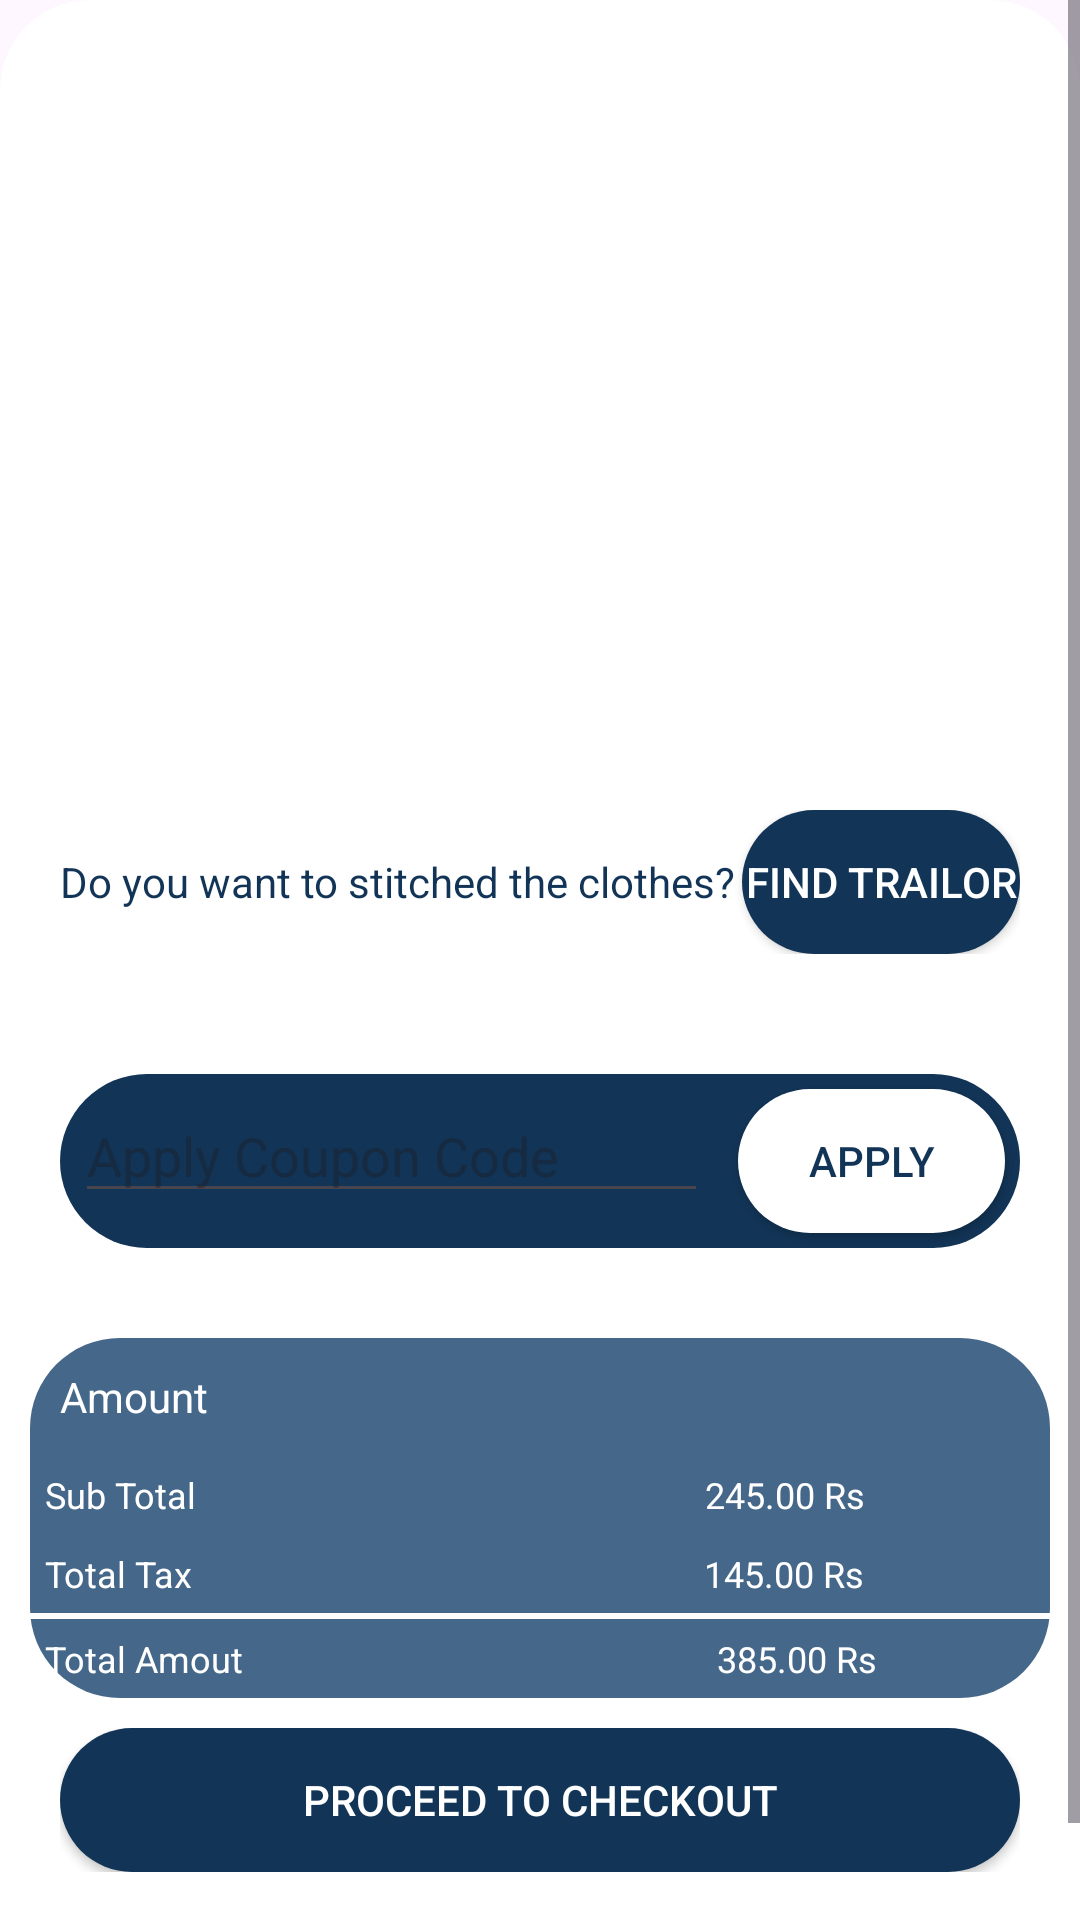

Here is an Android app screen rendered from its layout file. Give the layout XML and the strings, colors and styles it references.
<!-- AndroidManifest.xml: application theme Theme.Silayi -->
<!-- res/layout/fragment_cart_.xml -->
<?xml version="1.0" encoding="utf-8"?>
<FrameLayout xmlns:android="http://schemas.android.com/apk/res/android"
    xmlns:tools="http://schemas.android.com/tools"
    android:layout_width="match_parent"
    android:layout_height="match_parent"
    xmlns:app="http://schemas.android.com/apk/res-auto"
    tools:context=".Cart_Fragment">

    <ScrollView
        android:layout_width="match_parent"
        android:layout_height="match_parent"
        tools:ignore="MissingConstraints">

        <LinearLayout
            android:id="@+id/linearLayout"
            android:layout_width="match_parent"
            android:layout_height="match_parent"
            android:background="@drawable/cardtop"
            android:orientation="vertical"
            app:layout_constraintBottom_toTopOf="parent"
            app:layout_constraintEnd_toEndOf="parent"
            app:layout_constraintTop_toTopOf="parent">

            <androidx.recyclerview.widget.RecyclerView
                android:id="@+id/cart_recycleView"
                android:layout_width="match_parent"
                android:layout_height="250dp" />

            <LinearLayout
                android:layout_width="match_parent"
                android:layout_height="wrap_content"
                android:layout_margin="20dp">

                <TextView
                    android:id="@+id/textView14"
                    android:layout_width="wrap_content"
                    android:layout_height="wrap_content"
                    android:layout_weight="1"
                    android:text="Do you want to stitched the clothes?"
                    android:textColor="@color/darkblue"
                    android:textFontWeight="700" />

                <androidx.appcompat.widget.AppCompatButton
                    android:id="@+id/findtailor"
                    android:layout_width="wrap_content"
                    android:layout_height="wrap_content"
                    android:layout_weight="1"
                    android:background="@drawable/buttonround"
                    android:text="Find Trailor"
                    android:textColor="@color/white" />
            </LinearLayout>

            <LinearLayout
                android:layout_width="match_parent"
                android:layout_height="wrap_content"
                android:layout_margin="20dp"
                android:background="@drawable/buttonround">

                <EditText
                    android:id="@+id/applycouponcode"
                    android:layout_width="wrap_content"
                    android:layout_height="wrap_content"
                    android:layout_margin="5dp"
                    android:layout_weight="1"
                    android:ems="10"
                    android:inputType="textPersonName"
                    android:hint="Apply Coupon Code"
                    android:textColor="@color/white" />

                <androidx.appcompat.widget.AppCompatButton
                    android:id="@+id/button4"
                    android:layout_width="wrap_content"
                    android:layout_height="wrap_content"
                    android:layout_margin="5dp"
                    android:layout_weight="1"
                    android:background="@drawable/whiteroundbutton"
                    android:text="Apply"
                    android:textColor="@color/darkblue" />
            </LinearLayout>

            <LinearLayout
                android:layout_width="match_parent"
                android:layout_height="match_parent"
                android:layout_margin="10dp"
                android:background="@drawable/lightblue_round"
                android:orientation="vertical">

                <LinearLayout
                    android:layout_width="match_parent"
                    android:layout_height="match_parent"
                    android:layout_margin="10dp"

                    android:orientation="horizontal">


                    <TextView
                        android:id="@+id/textView16"
                        android:layout_width="wrap_content"
                        android:layout_height="wrap_content"
                        android:layout_weight="1"
                        android:text="Amount"
                        android:textColor="@color/white"
                        android:textSize="14dp" />
                </LinearLayout>

                <LinearLayout
                    android:layout_width="match_parent"
                    android:layout_height="match_parent"
                    android:layout_margin="5dp"
                    android:orientation="horizontal">

                    <TextView
                        android:id="@+id/subtotal"
                        android:layout_width="wrap_content"
                        android:layout_height="wrap_content"
                        android:layout_weight="3"
                        android:text="@string/sub_total"
                        android:textColor="@color/white"
                        android:textSize="12dp" />

                    <TextView
                        android:id="@+id/subtotalamount"
                        android:layout_width="wrap_content"
                        android:layout_height="wrap_content"
                        android:layout_weight="1"
                        android:text="245.00 Rs"
                        android:textColor="@color/white"
                        android:textSize="12dp" />
                </LinearLayout>

                <LinearLayout
                    android:layout_width="match_parent"
                    android:layout_height="match_parent"
                    android:layout_margin="5dp"
                    android:orientation="horizontal">

                    <TextView
                        android:id="@+id/taxtotal"
                        android:layout_width="wrap_content"
                        android:layout_height="wrap_content"
                        android:layout_weight="3"
                        android:text="@string/total_tax"
                        android:textColor="@color/white"
                        android:textSize="12dp" />

                    <TextView
                        android:id="@+id/taxamount"
                        android:layout_width="wrap_content"
                        android:layout_height="wrap_content"
                        android:layout_weight="1"
                        android:text="145.00 Rs"
                        android:textColor="@color/white"
                        android:textSize="12dp" />
                </LinearLayout>

                <LinearLayout
                    android:layout_width="match_parent"
                    android:layout_height="2dp"
                    android:background="@color/white"
                    android:orientation="horizontal"></LinearLayout>

                <LinearLayout
                    android:layout_width="match_parent"
                    android:layout_height="match_parent"
                    android:layout_margin="5dp"
                    android:orientation="horizontal">

                    <TextView
                        android:id="@+id/total"
                        android:layout_width="wrap_content"
                        android:layout_height="wrap_content"
                        android:layout_weight="3"
                        android:text="Total Amout"
                        android:textColor="@color/white"
                        android:textSize="12dp" />

                    <TextView
                        android:id="@+id/totalamount"
                        android:layout_width="wrap_content"
                        android:layout_height="wrap_content"
                        android:layout_weight="1"
                        android:text="385.00 Rs"
                        android:textColor="@color/white"
                        android:textSize="12dp" />
                </LinearLayout>
            </LinearLayout>

            <LinearLayout
                android:layout_width="match_parent"
                android:layout_height="match_parent"
                android:layout_marginLeft="20dp"
                android:layout_marginRight="20dp"
                android:layout_marginBottom="50dp"
                android:orientation="horizontal">

                <androidx.appcompat.widget.AppCompatButton
                    android:id="@+id/proceedtocheckout"
                    android:layout_width="wrap_content"
                    android:layout_height="wrap_content"
                    android:layout_weight="1"
                    android:background="@drawable/buttonround"
                    android:text="Proceed To Checkout"
                    android:textColor="@color/white" />
            </LinearLayout>
        </LinearLayout>
    </ScrollView>

</FrameLayout>
<!-- resources referenced by this layout -->
<resources>
  <color name="darkblue">#FF123456</color>
  <color name="white">#FFFFFFFF</color>
  <!-- drawable buttonround (drawable) -->
  <shape xmlns:android="http://schemas.android.com/apk/res/android" android:shape="rectangle">
  
      <solid android:color="@color/darkblue"></solid>
      <corners
          android:topLeftRadius="30dp"
          android:topRightRadius="30dp"
          android:bottomLeftRadius="30dp"
          android:bottomRightRadius="30dp" />
  
  </shape>
  <!-- drawable cardtop (drawable) -->
  <?xml version="1.0" encoding="utf-8"?>
  <shape xmlns:android="http://schemas.android.com/apk/res/android" android:shape="rectangle">
      <solid android:color="@color/white"></solid>
      <corners android:topLeftRadius="30dp"  android:topRightRadius="30dp" />
  
  </shape>
  <!-- drawable lightblue_round (drawable) -->
  <?xml version="1.0" encoding="utf-8"?>
  <shape xmlns:android="http://schemas.android.com/apk/res/android" android:shape="rectangle">
  
      <solid android:color="@color/lightblue"></solid>
      <corners
          android:topLeftRadius="30dp"
          android:topRightRadius="30dp"
          android:bottomLeftRadius="30dp"
          android:bottomRightRadius="30dp" />
  
  </shape>
  <!-- drawable whiteroundbutton (drawable) -->
  <shape xmlns:android="http://schemas.android.com/apk/res/android" android:shape="rectangle">
  
      <solid android:color="@color/white"></solid>
      <corners
          android:topLeftRadius="30dp"
          android:topRightRadius="30dp"
          android:bottomLeftRadius="30dp"
          android:bottomRightRadius="30dp" />
  </shape>
  <string name="sub_total">Sub Total</string>
  <string name="total_tax">Total Tax</string>
  <style name="Theme.Silayi" parent="Base.Theme.Silayi" />
  <color name="lightblue">#FF456789</color>
  <style name="Base.Theme.Silayi" parent="Theme.Material3.DayNight.NoActionBar">
          <item name="colorPrimary">@color/lightblue</item>
          <item name="colorPrimaryVariant">@color/darkblue</item>
          <item name="colorOnPrimary">@color/white</item>
          
          <item name="colorSecondary">@color/darkblue</item>
          <item name="colorSecondaryVariant">@color/lightblue</item>
          <item name="colorOnSecondary">@color/black</item>
          
          <item name="android:statusBarColor">?attr/colorPrimaryVariant</item>
          
      </style>
  <color name="black">#FF000000</color>
</resources>
